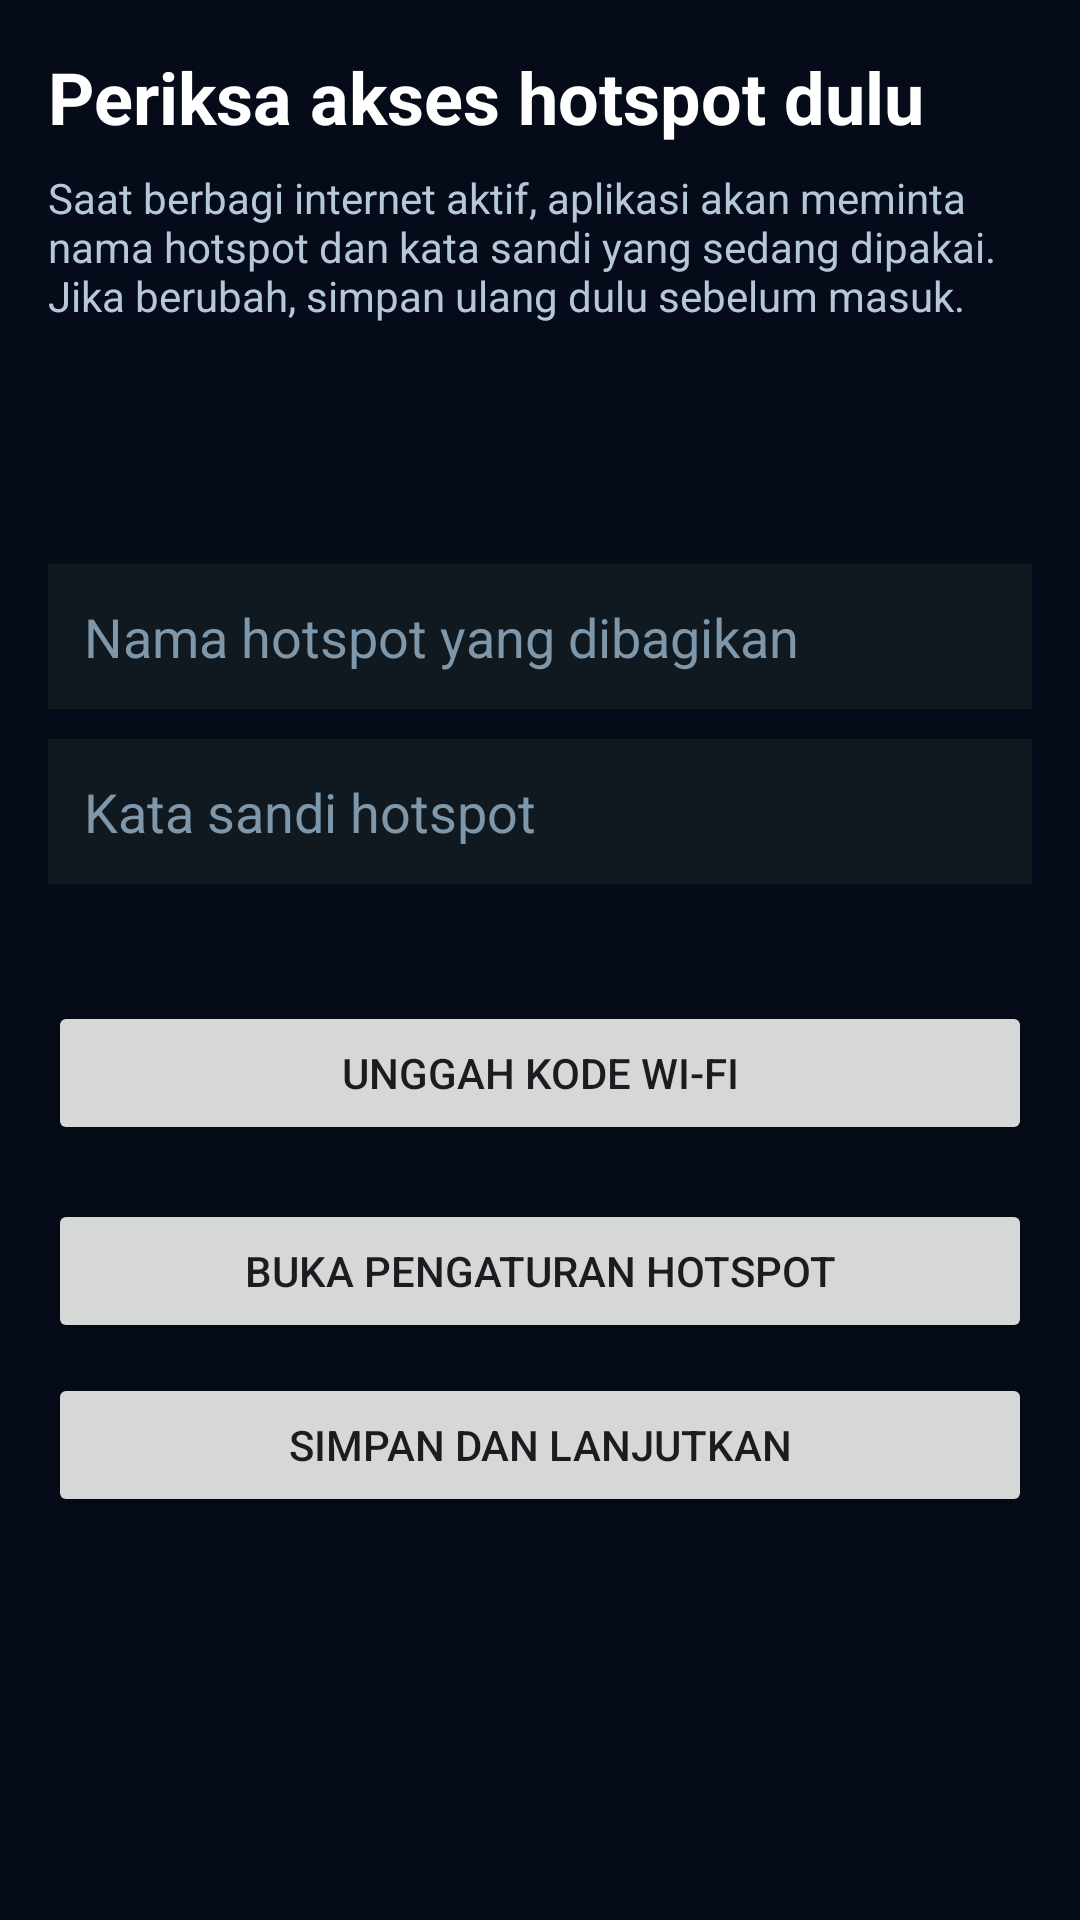

Produce the Android XML layout that renders to this screen, including the resource entries it uses.
<!-- AndroidManifest.xml: application theme Theme.GhalbitMeshX2 -->
<!-- res/layout/activity_hotspot_verification.xml -->
<?xml version="1.0" encoding="utf-8"?>
<ScrollView xmlns:android="http://schemas.android.com/apk/res/android"
    android:layout_width="match_parent"
    android:layout_height="match_parent"
    android:background="#050B18"
    android:fillViewport="true">

    <LinearLayout
        android:layout_width="match_parent"
        android:layout_height="wrap_content"
        android:orientation="vertical"
        android:padding="16dp">

        <TextView
            android:layout_width="match_parent"
            android:layout_height="wrap_content"
            android:text="@string/hotspot_verification_title"
            android:textColor="#FFFFFF"
            android:textSize="24sp"
            android:textStyle="bold" />

        <TextView
            android:layout_width="match_parent"
            android:layout_height="wrap_content"
            android:layout_marginTop="8dp"
            android:text="@string/hotspot_verification_subtitle"
            android:textColor="#B6C8D8"
            android:textSize="14sp" />

        <TextView
            android:id="@+id/txtHotspotVerificationSummary"
            android:layout_width="match_parent"
            android:layout_height="wrap_content"
            android:layout_marginTop="16dp"
            android:textColor="#FFFFFF"
            android:textSize="14sp" />

        <TextView
            android:id="@+id/txtHotspotVerificationHint"
            android:layout_width="match_parent"
            android:layout_height="wrap_content"
            android:layout_marginTop="10dp"
            android:textColor="#F4C36A"
            android:textSize="14sp" />

        <EditText
            android:id="@+id/edtHotspotVerificationSsid"
            android:layout_width="match_parent"
            android:layout_height="wrap_content"
            android:layout_marginTop="16dp"
            android:background="#101820"
            android:hint="@string/provider_settings_ssid_hint"
            android:padding="12dp"
            android:textColor="#FFFFFF"
            android:textColorHint="#7E97AB" />

        <EditText
            android:id="@+id/edtHotspotVerificationPassword"
            android:layout_width="match_parent"
            android:layout_height="wrap_content"
            android:layout_marginTop="10dp"
            android:background="#101820"
            android:hint="@string/provider_settings_password_hint"
            android:inputType="textPassword"
            android:padding="12dp"
            android:textColor="#FFFFFF"
            android:textColorHint="#7E97AB" />

        <TextView
            android:id="@+id/txtHotspotVerificationQrStatus"
            android:layout_width="match_parent"
            android:layout_height="wrap_content"
            android:layout_marginTop="10dp"
            android:textColor="#F4C36A"
            android:textSize="14sp" />

        <Button
            android:id="@+id/btnHotspotVerificationUploadQr"
            android:layout_width="match_parent"
            android:layout_height="wrap_content"
            android:layout_marginTop="10dp"
            android:text="@string/hotspot_qr_upload" />

        <Button
            android:id="@+id/btnHotspotVerificationSettings"
            android:layout_width="match_parent"
            android:layout_height="wrap_content"
            android:layout_marginTop="18dp"
            android:text="@string/provider_settings_open_hotspot" />

        <Button
            android:id="@+id/btnHotspotVerificationContinue"
            android:layout_width="match_parent"
            android:layout_height="wrap_content"
            android:layout_marginTop="10dp"
            android:text="@string/hotspot_verification_continue" />

    </LinearLayout>
</ScrollView>
<!-- resources referenced by this layout -->
<resources>
  <string name="hotspot_qr_upload">UNGGAH KODE WI-FI</string>
  <string name="hotspot_verification_continue">SIMPAN DAN LANJUTKAN</string>
  <string name="hotspot_verification_subtitle">Saat berbagi internet aktif, aplikasi akan meminta nama hotspot dan kata sandi yang sedang dipakai. Jika berubah, simpan ulang dulu sebelum masuk.</string>
  <string name="hotspot_verification_title">Periksa akses hotspot dulu</string>
  <string name="provider_settings_open_hotspot">BUKA PENGATURAN HOTSPOT</string>
  <string name="provider_settings_password_hint">Kata sandi hotspot</string>
  <string name="provider_settings_ssid_hint">Nama hotspot yang dibagikan</string>
  <style name="Theme.GhalbitMeshX2" parent="Theme.Material3.DayNight.NoActionBar">
  
          
  
          <item name="colorPrimary">
              @android:color/holo_green_dark
          </item>
  
          <item name="colorPrimaryVariant">
              @android:color/holo_green_light
          </item>
  
          <item name="colorOnPrimary">
              @android:color/white
          </item>
  
          
  
          <item name="android:statusBarColor">
              @android:color/black
          </item>
  
          
  
          <item name="android:navigationBarColor">
              @android:color/black
          </item>
  
      </style>
</resources>
